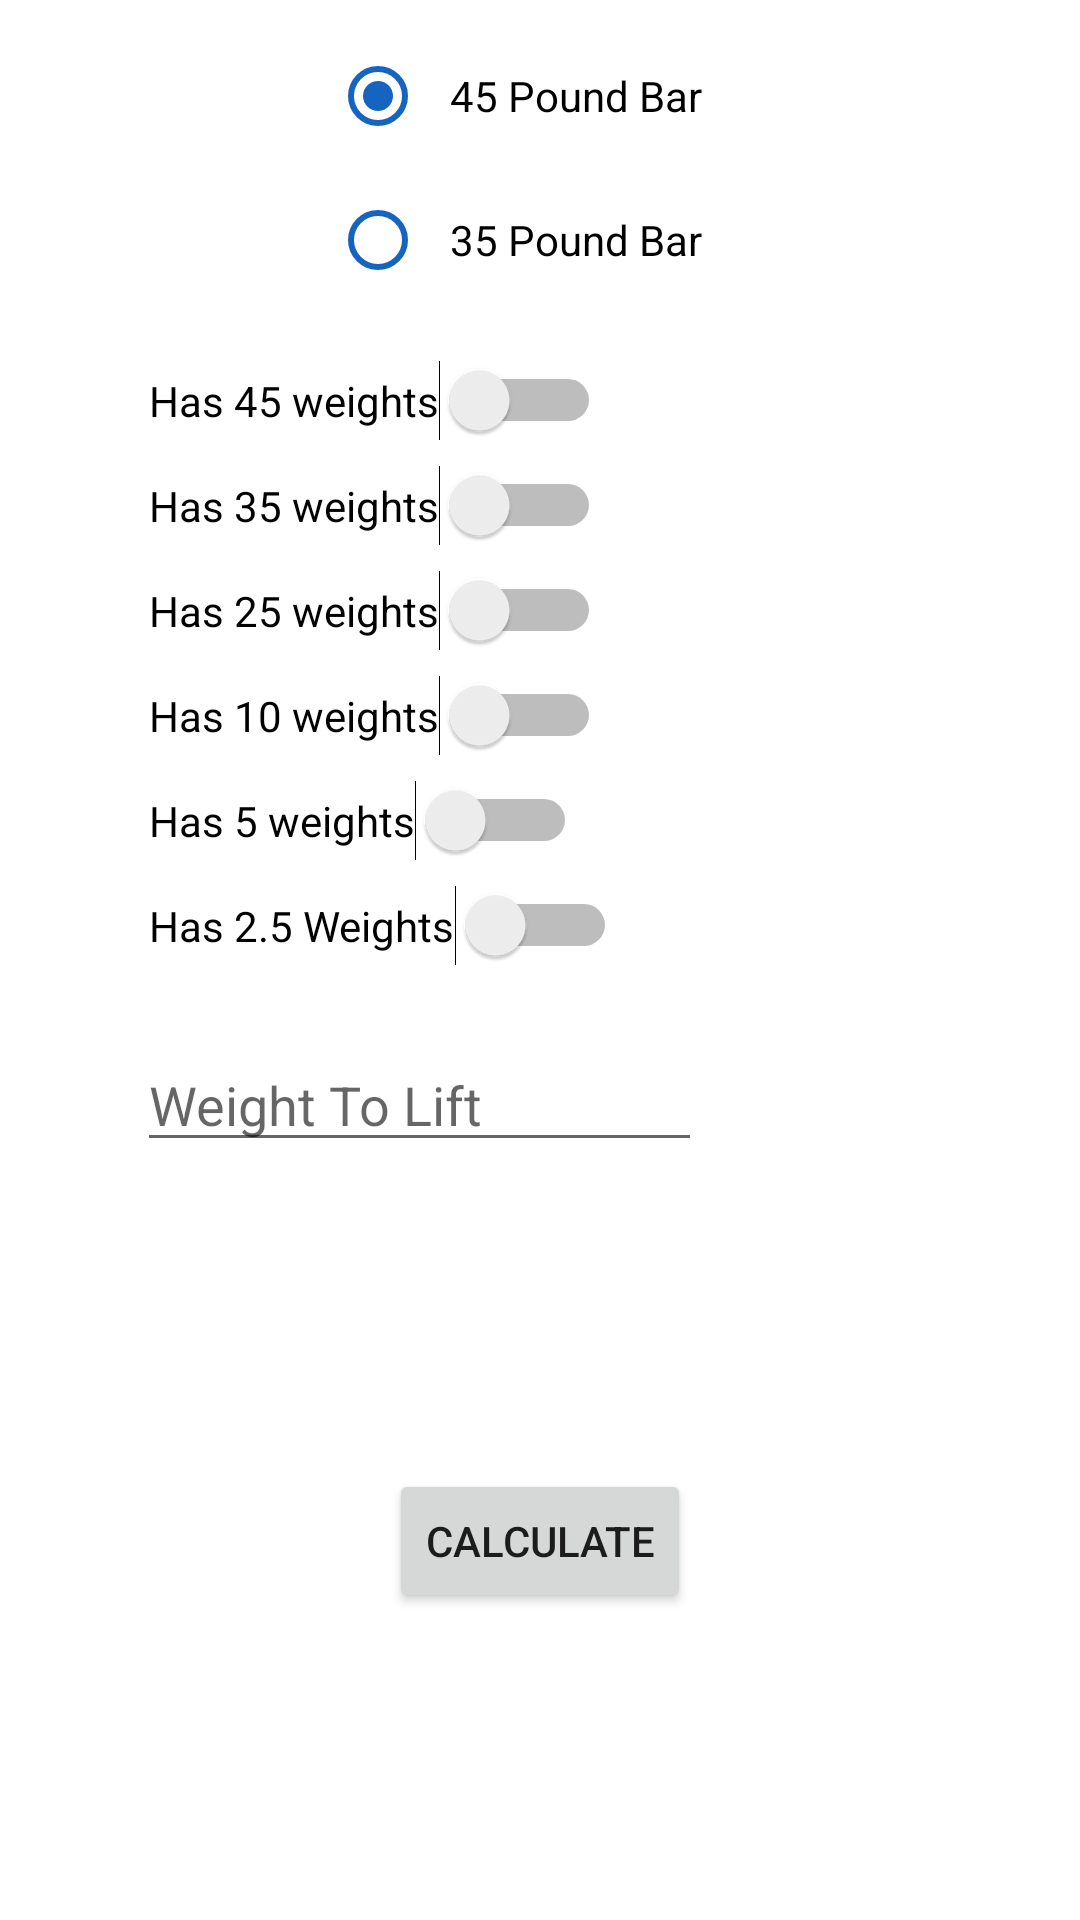

Here is an Android app screen rendered from its layout file. Give the layout XML and the strings, colors and styles it references.
<!-- AndroidManifest.xml: application theme AppTheme -->
<!-- res/layout/fragment_main.xml -->
<?xml version="1.0" encoding="utf-8"?>
<android.support.constraint.ConstraintLayout
        xmlns:android="http://schemas.android.com/apk/res/android"
        xmlns:app="http://schemas.android.com/apk/res-auto"
        xmlns:tools="http://schemas.android.com/tools"
        android:id="@+id/container"
        android:layout_width="match_parent"
        android:layout_height="match_parent"
        tools:context=".main.MainActivity">

    <RadioGroup
            android:layout_width="wrap_content"
            android:layout_height="wrap_content"
            app:layout_constraintEnd_toEndOf="parent" android:layout_marginEnd="16dp"
            app:layout_constraintStart_toStartOf="parent" android:layout_marginStart="8dp"
            android:layout_marginTop="8dp" app:layout_constraintTop_toTopOf="parent" android:id="@+id/barWeightRadioGrp">
        <RadioButton
                android:text="@string/bar_45_pounds"
                android:enabled="true"
                android:layout_width="wrap_content"
                android:layout_height="wrap_content" android:id="@+id/barWeight45RadioBtn" android:layout_weight="1"
                android:padding="8dp" android:checked="true"/>
        <RadioButton
                android:text="@string/bar_35_pounds"
                android:layout_width="wrap_content"
                android:layout_height="wrap_content" android:id="@+id/barWeight35RadioBtn" android:layout_weight="1"
                android:padding="8dp"/>
    </RadioGroup>
    <Switch
            android:text="@string/has_45_weights"
            android:layout_width="wrap_content"
            android:layout_height="wrap_content"
            android:id="@+id/has45Weights"
            app:layout_constraintStart_toStartOf="parent"
            android:layout_marginStart="16dp" android:layout_marginTop="16dp"
            app:layout_constraintTop_toBottomOf="@+id/barWeightRadioGrp" android:padding="4dp" android:layout_marginEnd="8dp"
            app:layout_constraintEnd_toEndOf="@+id/barWeightRadioGrp"/>

    <Switch
            android:text="@string/has_25_weights"
            android:layout_width="wrap_content"
            android:layout_height="wrap_content"
            android:padding="4dp"
            android:id="@+id/has25weights" android:layout_marginTop="8dp"
            app:layout_constraintTop_toBottomOf="@+id/has35weights"
            app:layout_constraintStart_toStartOf="@+id/has45Weights"
    />
    <Switch
            android:text="@string/has_10_weights"
            android:layout_width="0dp"
            android:layout_height="wrap_content"
            android:padding="4dp"
            android:id="@+id/has10weights" android:layout_marginTop="8dp"
            app:layout_constraintTop_toBottomOf="@+id/has25weights"
            app:layout_constraintStart_toStartOf="@+id/has45Weights"
    />
    <Switch
            android:text="@string/has_35_weights"
            android:layout_width="wrap_content"
            android:layout_height="wrap_content"
            android:id="@+id/has35weights"
            android:padding="4dp"
            app:layout_constraintStart_toStartOf="@+id/has45Weights"
            android:layout_marginTop="8dp" app:layout_constraintTop_toBottomOf="@+id/has45Weights"/>
    <Switch
            android:layout_width="wrap_content"
            android:layout_height="wrap_content"
            android:padding="4dp"
            android:id="@+id/has5weights" android:layout_marginTop="8dp"
            app:layout_constraintTop_toBottomOf="@+id/has10weights"
            app:layout_constraintStart_toStartOf="@+id/has45Weights"
            android:text="@string/has_5_weights"
            android:layout_marginEnd="8dp" app:layout_constraintEnd_toEndOf="@+id/has10weights"/>
    <Switch
            android:text="@string/has_2_5_weights"
            android:layout_width="0dp"
            android:layout_height="wrap_content"
            android:padding="4dp"
            android:id="@+id/has2_5_wieghts" android:layout_marginTop="8dp"
            app:layout_constraintTop_toBottomOf="@+id/has5weights"
            app:layout_constraintStart_toStartOf="@+id/has5weights"
    />
    <EditText
            android:layout_width="0dp"
            android:layout_height="wrap_content"
            android:ems="10"
            android:id="@+id/weightToLiftEditTxt"
            app:layout_constraintStart_toStartOf="@+id/has45Weights" android:layout_marginEnd="8dp"
            app:layout_constraintEnd_toEndOf="@+id/barWeightRadioGrp" app:layout_constraintHorizontal_bias="0.503"
            android:hint="@string/weight_to_lift_hint" android:layout_marginTop="24dp"
            app:layout_constraintTop_toBottomOf="@+id/has2_5_wieghts" android:inputType="numberDecimal"/>
    <Button
            android:layout_width="wrap_content"
            android:layout_height="wrap_content"
            android:id="@+id/btnCalculate" android:text="@string/btn_calculate"
            app:layout_constraintStart_toStartOf="parent" android:layout_marginStart="8dp"
            app:layout_constraintEnd_toEndOf="parent" android:layout_marginEnd="8dp"
            android:layout_marginBottom="8dp" app:layout_constraintBottom_toBottomOf="parent"
            android:layout_marginTop="8dp" app:layout_constraintTop_toBottomOf="@+id/weightToLiftEditTxt"/>

</android.support.constraint.ConstraintLayout>
<!-- resources referenced by this layout -->
<resources>
  <string name="bar_35_pounds">35 Pound Bar</string>
  <string name="bar_45_pounds">45 Pound Bar</string>
  <string name="btn_calculate">Calculate</string>
  <string name="has_10_weights">Has 10 weights</string>
  <string name="has_25_weights">Has 25 weights</string>
  <string name="has_2_5_weights">Has 2.5 Weights</string>
  <string name="has_35_weights">Has 35 weights</string>
  <string name="has_45_weights">Has 45 weights</string>
  <string name="has_5_weights">Has 5 weights</string>
  <string name="weight_to_lift_hint">Weight To Lift</string>
  <style name="AppTheme" parent="Theme.MaterialComponents.Light.DarkActionBar">
          
          <item name="colorPrimary">@color/colorPrimary</item>
          <item name="colorPrimaryDark">@color/colorPrimaryDark</item>
          <item name="colorAccent">@color/colorAccent</item>
          <item name="radioButtonStyle">@style/AppTheme.RadioButtonStyle</item>
      </style>
  <color name="colorPrimary">#1565c0</color>
  <color name="colorPrimaryDark">#003c8f</color>
  <color name="colorAccent">#546e7a</color>
  <style name="AppTheme.RadioButtonStyle" parent="Widget.MaterialComponents.CompoundButton.RadioButton">
          <item name="android:buttonTint">@color/colorPrimary</item>
      </style>
</resources>
